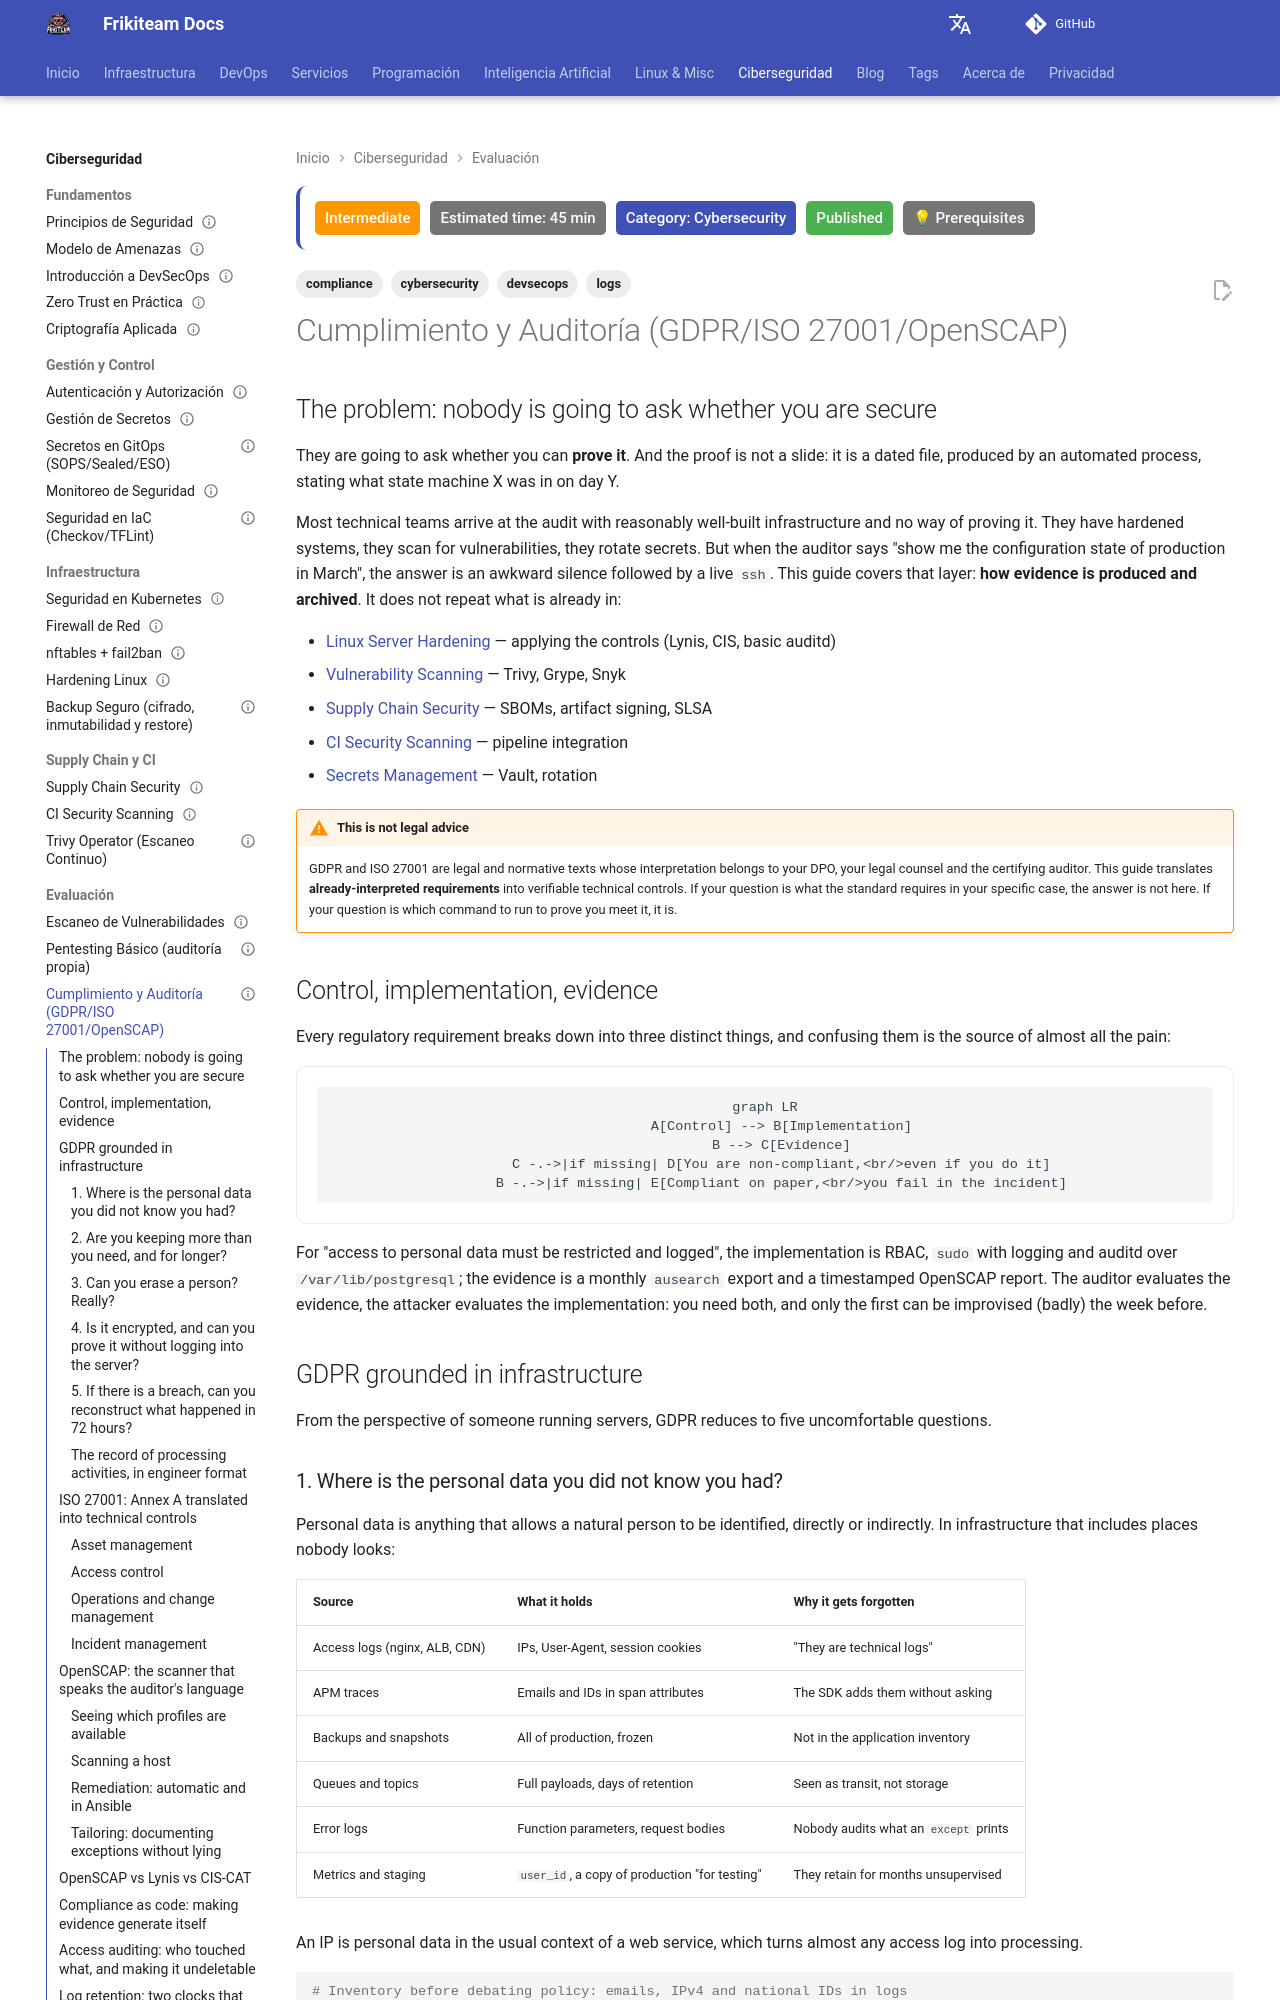

repository: rasty94/Frikiteam-docs · page: en/doc/cybersecurity/cumplimiento_auditoria/index.html · generator: mkdocs

---
title: "Compliance and Auditing in DevOps: GDPR, ISO 27001 and OpenSCAP"
description: "How to prove compliance with technical evidence instead of documents. GDPR and ISO 27001 translated into infrastructure controls, OpenSCAP scanning, automated remediation and compliance as code."
keywords: "gdpr, iso 27001, openscap, oscap, scap security guide, compliance as code, auditd, cis-cat, lynis, evidencia auditoria"
tags: ['cybersecurity', 'compliance', 'logs', 'devsecops']
updated: 2026-07-19
difficulty: intermediate
estimated_time: 45 min
category: Cybersecurity
status: published
last_reviewed: 2026-11-23
prerequisites:
  - "Linux systems administration"
  - "CI/CD fundamentals"
reviewers: ["@rasty94"]
contributors: ["@rasty94"]
---

## The problem: nobody is going to ask whether you are secure

They are going to ask whether you can **prove it**. And the proof is not a slide: it is a dated file, produced by an automated process, stating what state machine X was in on day Y.

Most technical teams arrive at the audit with reasonably well-built infrastructure and no way of proving it. They have hardened systems, they scan for vulnerabilities, they rotate secrets. But when the auditor says "show me the configuration state of production in March", the answer is an awkward silence followed by a live `ssh`. This guide covers that layer: **how evidence is produced and archived**. It does not repeat what is already in:

- [Linux Server Hardening](hardening_linux.md) — applying the controls (Lynis, CIS, basic auditd)
- [Vulnerability Scanning](escaneo_vulnerabilidades.md) — Trivy, Grype, Snyk
- [Supply Chain Security](supply_chain_security.md) — SBOMs, artifact signing, SLSA
- [CI Security Scanning](ci_security_scanning.md) — pipeline integration
- [Secrets Management](gestion_secretos.md) — Vault, rotation

!!! warning "This is not legal advice"
    GDPR and ISO 27001 are legal and normative texts whose interpretation belongs to your DPO, your legal counsel and the certifying auditor. This guide translates **already-interpreted requirements** into verifiable technical controls. If your question is what the standard requires in your specific case, the answer is not here. If your question is which command to run to prove you meet it, it is.

## Control, implementation, evidence

Every regulatory requirement breaks down into three distinct things, and confusing them is the source of almost all the pain:

```mermaid
graph LR
    A[Control] --> B[Implementation]
    B --> C[Evidence]
    C -.->|if missing| D[You are non-compliant,<br/>even if you do it]
    B -.->|if missing| E[Compliant on paper,<br/>you fail in the incident]
```

For "access to personal data must be restricted and logged", the implementation is RBAC, `sudo` with logging and auditd over `/var/lib/postgresql`; the evidence is a monthly `ausearch` export and a timestamped OpenSCAP report. The auditor evaluates the evidence, the attacker evaluates the implementation: you need both, and only the first can be improvised (badly) the week before.

## GDPR grounded in infrastructure

From the perspective of someone running servers, GDPR reduces to five uncomfortable questions.
